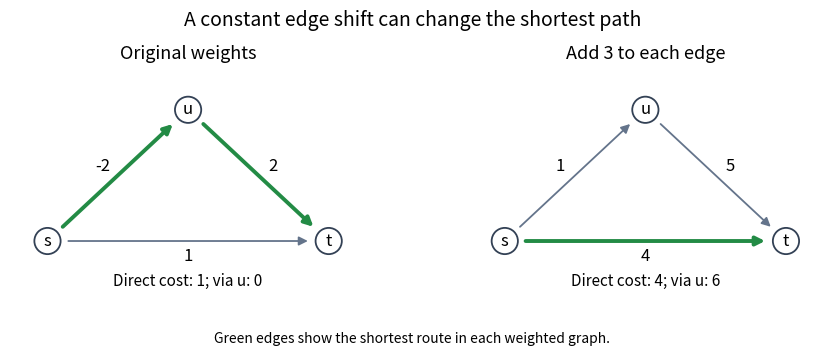

Reproduce this figure in Python.
"""An original DAG counterexample to constant edge shifts; output to cwd."""
from pathlib import Path
import matplotlib
matplotlib.use('Agg')
import matplotlib.pyplot as plt
from matplotlib.patches import Circle, FancyArrowPatch

points = {'s':(0,0), 'u':(1.5,1.4), 't':(3,0)}
edges = [('s','t',1), ('s','u',-2), ('u','t',2)]
fig, axes = plt.subplots(1,2,figsize=(8.8,3.6),dpi=100,facecolor='white')
for ax,shift in zip(axes,[0,3]):
    for a,b,weight in edges:
        first,second=points[a],points[b]
        winning = (a,b)!=('s','t') if shift==0 else (a,b)==('s','t')
        color = '#238b45' if winning else '#64748b'
        ax.add_patch(FancyArrowPatch(first,second,arrowstyle='-|>',shrinkA=15,shrinkB=15,
                                    mutation_scale=13,linewidth=2.8 if winning else 1.3,color=color))
        x,y=(first[0]+second[0])/2,(first[1]+second[1])/2
        if a=='s' and b=='u': x-=.16; y+=.1
        elif a=='u': x+=.16; y+=.1
        else: y-=.16
        ax.text(x,y,str(weight+shift),ha='center',va='center',fontsize=12,
                bbox=dict(facecolor='white',edgecolor='none',pad=1))
    for name,point in points.items():
        ax.add_patch(Circle(point,.14,facecolor='white',edgecolor='#334155',linewidth=1.3,zorder=3))
        ax.text(*point,name,ha='center',va='center',fontsize=12,zorder=4)
    direct,via=1+shift,2*shift
    ax.text(1.5,-.48,f'Direct cost: {direct}; via u: {via}',ha='center',fontsize=11)
    ax.set_title('Original weights' if shift==0 else 'Add 3 to each edge',fontsize=13)
    ax.set(xlim=(-.4,3.4),ylim=(-.8,1.85),aspect='equal')
    ax.axis('off')
fig.suptitle('A constant edge shift can change the shortest path',fontsize=14,y=.97)
fig.text(.5,.045,'Green edges show the shortest route in each weighted graph.',
         ha='center',fontsize=10)
fig.subplots_adjust(left=.025,right=.985,top=.81,bottom=.12,wspace=.18)
fig.savefig(Path.cwd()/'functional-main-2015-edge-weight-shift.png',
            facecolor='white',transparent=False)
